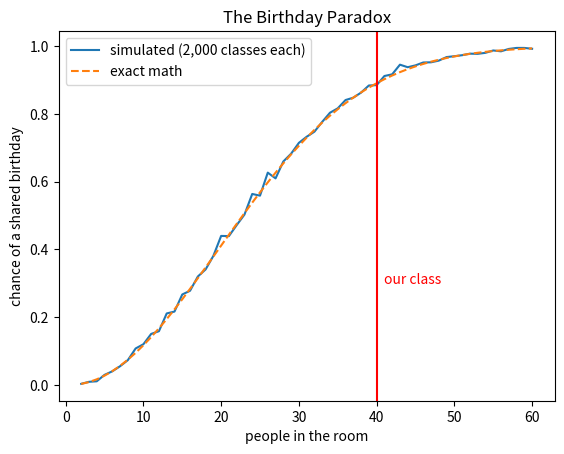
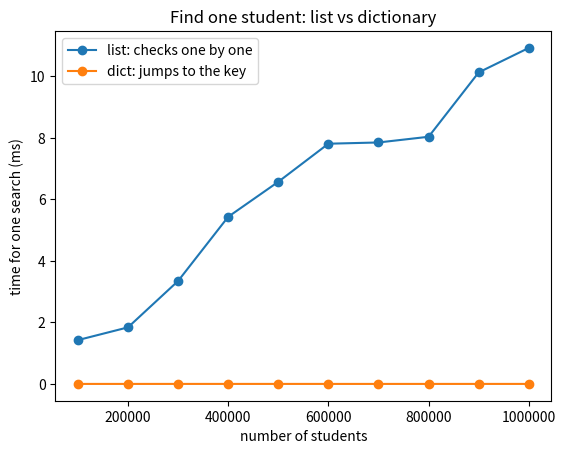

Reproduce these figures in Python, in order. (Note: this script raises an exception after producing the figures.)
import random
import matplotlib.pyplot as plt

CLASS_SIZE = 40                                                    # ← how many of us are here today?
DAYS_IN_MONTH = (31, 28, 31, 30, 31, 30, 31, 31, 30, 31, 30, 31)   # a TUPLE: these never change


def random_birthday():
    """Return a random birthday as a tuple (month, day)."""
    day = random.randint(1, 365)
    month = 1
    for days in DAYS_IN_MONTH:
        if day <= days:
            return (month, day)
        day = day - days
        month = month + 1


def shared_birthday(class_size):
    """Make a random class. True if two people share a birthday."""
    seen = {}                          # a DICTIONARY: {(month, day): True}
    for person in range(class_size):
        bday = random_birthday()
        if bday in seen:               # instant look-up, no searching
            return True
        seen[bday] = True
    return False


def exact_chance(n):
    """The math: 1 - (365/365 * 364/365 * ... ) for n people."""
    no_match = 1
    for i in range(n):
        no_match = no_match * (365 - i) / 365
    return 1 - no_match


# Simulate 2,000 random classes of every size from 2 to 60 people
sizes = list(range(2, 61))
chances = []
for n in sizes:
    hits = 0
    for trial in range(2000):
        if shared_birthday(n):
            hits = hits + 1
    chances.append(hits / 2000)

print('23 people:', round(exact_chance(23) * 100, 1), '%')
print(CLASS_SIZE, 'people:', round(exact_chance(CLASS_SIZE) * 100, 1), '%   (simulated:',
      round(chances[CLASS_SIZE - 2] * 100, 1), '%)')

plt.plot(sizes, chances, label='simulated (2,000 classes each)')
plt.plot(sizes, [exact_chance(n) for n in sizes], linestyle='dashed', label='exact math')
plt.axvline(CLASS_SIZE, color='red')
plt.text(CLASS_SIZE + 1, 0.3, 'our class', color='red')
plt.xlabel('people in the room')
plt.ylabel('chance of a shared birthday')
plt.title('The Birthday Paradox')
plt.legend()
plt.show()

our_birthdays = [(3, 14), (11, 19), (7, 2), (12, 25), (3, 14)]   # ← type the room's birthdays here

count = {}
for bday in our_birthdays:
    count[bday] = count.get(bday, 0) + 1

for bday, n in count.items():
    if n > 1:
        print('Match:', bday, 'is shared by', n, 'people')

import sys

inha = (37.45, 126.65)                  # GPS of Inha University: it should never change

places = {(37.45, 126.65): 'Inha University',
          (37.57, 126.98): 'Seoul City Hall'}
print(places[(37.45, 126.65)])          # a tuple works as a KEY

try:
    bad = {[37.45, 126.65]: 'Inha University'}
except TypeError as error:
    print('list as a key ->', error)    # a list can't be a key

try:
    inha[0] = 0
except TypeError as error:
    print('change a tuple ->', error)

print(sys.getsizeof([1, 2, 3, 4, 5]), 'bytes as a list')
print(sys.getsizeof((1, 2, 3, 4, 5)), 'bytes as a tuple')

tuple1 = (1, 2, 3, 4, 5)
tuple2 = ('Math', 87, 'Arabic', 89.6)
tuple4 = (1, 2, 3, 4, 5, (10, 20))
print(tuple2)
print(tuple4)

tuple5 = (20)
print(type(tuple5))          # NOT a tuple!
tuple5 = (20,)
print(type(tuple5), tuple5)

seq = 1, 2, 3                # no brackets, still a tuple
print(type(seq), seq)

print(tuple([1, 2, 3]), tuple('abcde'))

tuple1 = (2, 4, 6, 8, 10, 12)
print(len(tuple1), tuple1[0], tuple1[3], tuple1[-1], tuple1[1:4])

t6 = (1, 2, 3, 4, 5)
t6 = t6 + (6,)               # a NEW tuple, saved under the old name
print(t6)
print(('Hello',) * 3, 'Green' in ('Red', 'Green', 'Blue'))

tuple1 = (10, 20, 30, 10, 40, 10, 50)
print(tuple1.count(10), tuple1.index(30))

tuple1 = (19, 12, 56, 18, 9, 87, 34)
print(sorted(tuple1), min(tuple1), max(tuple1), sum(tuple1))

tup2 = (1, 2, 3, [8, 9])
tup2[3][1] = 10              # changes the LIST inside, which is allowed
print(tup2)

inha = (37.45, 126.65)
lat, lon = inha
print('latitude:', lat, ' longitude:', lon)


def hours_minutes(total_minutes):
    return total_minutes // 60, total_minutes % 60     # returns a tuple


h, m = hours_minutes(135)
print('The lecture is', h, 'h', m, 'min')

a, b = 1, 2
a, b = b, a                  # swap in one line
print(a, b)

import time
import matplotlib.pyplot as plt

sizes = [100_000, 200_000, 300_000, 400_000, 500_000, 600_000, 700_000, 800_000, 900_000, 1_000_000]
list_ms = []
dict_ms = []

for n in sizes:
    ids = list(range(n))                 # a list of n student IDs
    book = {}
    for student_id in ids:               # a dict with the same IDs as keys
        book[student_id] = 'student'
    target = n - 1                       # look for the LAST student

    start = time.perf_counter()
    for repeat in range(20):
        target in ids
    list_ms.append((time.perf_counter() - start) / 20 * 1000)

    start = time.perf_counter()
    for repeat in range(20):
        target in book
    dict_ms.append((time.perf_counter() - start) / 20 * 1000)

print('1,000,000 students: list', round(list_ms[-1], 3), 'ms, dict', round(dict_ms[-1], 5), 'ms')
print('The dict was about', round(list_ms[-1] / dict_ms[-1]), 'times faster')

plt.plot(sizes, list_ms, marker='o', label='list: checks one by one')
plt.plot(sizes, dict_ms, marker='o', label='dict: jumps to the key')
plt.ticklabel_format(style='plain', axis='x')
plt.xlabel('number of students')
plt.ylabel('time for one search (ms)')
plt.title('Find one student: list vs dictionary')
plt.legend()
plt.show()

dict1 = {'Mohsen': 95, 'Rajab': 89, 'badr': 92, 'Ayman': 85}
print(dict1)
print(dict1['Rajab'])

dic = {'NUM': 45, 1000: 'coding', 2000: 4.5, 3.4: 7, 'XXX': 89}   # keys of different types
print(dic[1000], dic[3.4])

dict1 = {'Mohsen': 95, 'Rajab': 89, 'badr': 92, 'Ayman': 85}
print(dict1.get('Ayman'))
print(dict1.get('Shyama'))
print(dict1.get('Shyama', 0))

try:
    print(dict1['Shyama'])
except KeyError as error:
    print('KeyError:', error)

dic = {'first': 1, 'second': 2, 'third': 3}
dic['fourth'] = 4            # new key → added
dic['second'] = 8            # existing key → overwritten
print(dic)

del dic['first']
x = dic.pop('second')
print(x, dic)

print('third' in dic, 3 in dic, 'Fourth' not in dic)

ODD = {1: 'One', 3: 'Three', 5: 'Five', 7: 'Seven', 9: 'Nine'}
print(ODD.keys())
print(ODD.values())
print(ODD.items())
print(len(ODD), ODD.get(9))

del ODD[9]
for number, word in ODD.items():
    print(number, '->', word)

ODD.clear()
print(ODD)

a = (20)
b = (20,)
print(type(a), type(b))

t = (5, 3, 9)
s = sorted(t)
print(s, type(s))

t2 = t + (1,)
print(t, t2)
print(len(((1, 2), (3, 4))))

def make_redder(rgb):
    rgb[0] = 255
    return rgb

print(make_redder((30, 144, 255)))

def make_redder(rgb):
    return (255, rgb[1], rgb[2])

print(make_redder((30, 144, 255)))

def score_summary(scores):
    return min(scores), max(scores), round(sum(scores) / len(scores), 1)


print(score_summary((70, 95, 60)))
print(score_summary([88]))
low, high, avg = score_summary((70, 95, 60, 81))
print(low, high, avg)

prices = {'kimbap': 3500, 'ramyeon': 4000, 'kimbap': 3000}
print(prices)
print(len(prices))
print('ramyeon' in prices, 4000 in prices)
print(prices.get('tteokbokki'), prices.get('tteokbokki', 'sold out'))

dict1 = {'Mohsen': 95, 'Rajab': 89, 'Ayman': 85}

for x in dict1:
    print(x)

for x in dict1.values():
    print(x, end=' ')
print()

for name, score in dict1.items():
    if score > 88:
        print(name, 'passed with', score)

def count_votes(votes):
    counts = {}
    for v in votes:
        counts[v] += 1
    return counts

print(count_votes(['pepperoni', 'cheese', 'pepperoni', 'bulgogi', 'pepperoni']))

def count_votes(votes):
    counts = {}
    for v in votes:
        counts[v] = counts.get(v, 0) + 1
    return counts

print(count_votes(['pepperoni', 'cheese', 'pepperoni', 'bulgogi', 'pepperoni']))

dict1 = {'Mohsen': 95, 'Rajab': 89, 'badr ': 92, 'Ayman': 85}
print(dict1['badr'])

dict1 = {'Mohsen': 95, 'Rajab': 89, 'badr': 92, 'Ayman': 85}
print(dict1['badr'])

grades = {'Mohsen': 95, 'Rajab': 89, 'badr': 92, 'Ayman': 85}
for name, score in grades:
    print(name, score)

grades = {'Mohsen': 95, 'Rajab': 89, 'badr': 92, 'Ayman': 85}
for name, score in grades.items():
    print(name, score)

menu = {'kimbap': 3500, 'ramyeon': 4000, 'tteokbokki': 4500, 'coffee': 2000}

def order_total(menu, order):
    total = 0
    for item in order:
        if item in menu:
            total = total + menu[item]
    return total


print(order_total(menu, ['kimbap', 'coffee', 'coffee']))
print(order_total(menu, ['ramyeon', 'pizza']))
print(order_total(menu, []))

def top_student(scores):
    best = None
    for name, score in scores.items():
        if best is None or score > best[1]:
            best = (name, score)
    return best


print(top_student({'Mohsen': 95, 'Rajab': 89, 'badr': 92}))
print(top_student({'Ayman': 85}))
print(top_student({}))

expenses = [('food', 12000), ('transport', 1450), ('food', 8500), ('books', 23000),
            ('transport', 1450), ('food', 9000), ('coffee', 4500), ('coffee', 4800)]

def spending_by_category(expenses):
    totals = {}
    for category, amount in expenses:
        totals[category] = totals.get(category, 0) + amount
    return totals


print(spending_by_category(expenses))
print(spending_by_category([]))

import matplotlib.pyplot as plt

seoul_temp = {'Jan': -2.0, 'Feb': 0.6, 'Mar': 6.1, 'Apr': 12.6, 'May': 18.2, 'Jun': 22.7,
              'Jul': 25.3, 'Aug': 26.1, 'Sep': 21.6, 'Oct': 14.8, 'Nov': 7.2, 'Dec': 0.4}   # average °C (approx.)
print(seoul_temp)

plt.plot(seoul_temp.keys(), seoul_temp.values(), marker='o')
plt.xlabel('month')
plt.ylabel('average temperature (°C)')
plt.title('Seoul: average temperature by month')
plt.show()

import matplotlib.pyplot as plt

days = [1, 2, 3, 4, 5, 6, 7, 8, 9, 10]
wpm = [28, 31, 30, 34, 37, 36, 40, 43, 42, 46]

plt.plot(days, wpm)
plt.xlabel('practice day')
plt.ylabel('words per minute')
plt.title('My TypeSprint progress')
plt.show()

days = [1, 2, 3, 4, 5, 6, 7, 8, 9, 10]
mina = [28, 31, 30, 34, 37, 36, 40, 43, 42, 46]
jun = [35, 36, 38, 37, 39, 40, 40, 41, 43, 42]

plt.plot(days, mina, label='Mina', color='green', linestyle='dashed', linewidth=3,
         marker='o', markerfacecolor='blue', markersize=8)
plt.plot(days, jun, label='Jun', color='orange', marker='s')
plt.ylim(20, 50)
plt.xlabel('practice day')
plt.ylabel('words per minute')
plt.title('Mina vs Jun')
plt.legend()
plt.show()

budget = {'food': 29500, 'transport': 2900, 'books': 23000, 'coffee': 9300}   # from Write D3

plt.bar(budget.keys(), budget.values(), color='green')
for category, amount in budget.items():
    plt.text(category, amount, amount, ha='center', va='bottom')
plt.xlabel('category')
plt.ylabel('won')
plt.title('My spending this week')
plt.savefig('budget.png')
plt.show()

plt.pie(budget.values(), labels=budget.keys(), autopct='%1.1f%%',
        startangle=90, explode=(0.1, 0, 0, 0))
plt.title('My spending this week')
plt.show()

students = [(1, 52), (2, 58), (2, 65), (3, 61), (4, 70), (4, 74), (5, 69), (5, 80),
            (6, 78), (7, 85), (7, 79), (8, 88), (9, 91), (10, 87), (10, 95)]

hours = []
scores = []
for h, s in students:            # unpack each tuple
    hours.append(h)
    scores.append(s)

plt.scatter(hours, scores, color='green', marker='*', s=80)
plt.xlabel('hours studied')
plt.ylabel('exam score')
plt.title('Does studying help?')
plt.show()

exam_scores = [45, 52, 58, 61, 63, 65, 67, 68, 70, 71, 72, 72, 74, 75, 76, 77, 78, 78, 79, 80,
               81, 82, 83, 84, 85, 85, 86, 88, 89, 90, 91, 92, 94, 95, 97, 38, 55, 66, 73, 87]

plt.hist(exam_scores, bins=10, range=(0, 100), color='green', rwidth=0.8)
plt.xlabel('exam score')
plt.ylabel('number of students')
plt.title('Midterm scores')
plt.show()

# CHART CHALLENGE ENGINE: run this cell once and don't change it.
import time
import matplotlib.pyplot as plt
from matplotlib.patches import Rectangle, Wedge

_M1 = {'bibimbap': 42, 'kimbap': 35, 'ramyeon': 58, 'tonkatsu': 27, 'salad': 12}
_M2 = ([2, 5, 9, 14, 20], [4, 6, 7, 12, 22])
_M3 = {'food': 47000, 'printing': 12000, 'software': 12000, 'transport': 9000}
_M3_PAYMENTS = 7          # slices you get if you forget to total the categories
_state = {'team': None, 'start': None, 'done': set(), 'banner': False}


def start(team):
    _state.update(team=team, start=time.time(), done=set(), banner=False)
    print('Team', team, '- the clock is running. Missions: M1, M2, M3 (+ BONUS)')


def _labels(ax, pie=False):
    missing = []
    if not ax.get_title():
        missing.append('a title: plt.title(...)')
    if not pie and not ax.get_xlabel():
        missing.append('an x-axis label: plt.xlabel(...)')
    if not pie and not ax.get_ylabel():
        missing.append('a y-axis label: plt.ylabel(...)')
    return missing


def _check_m1(ax):
    bars = [p for p in ax.patches if isinstance(p, Rectangle)]
    if not bars:
        return ['bars! This mission needs plt.bar(...)']
    heights = sorted(round(b.get_height()) for b in bars)
    if heights != sorted(_M1.values()):
        return ['the right bar heights. Use lunch_sales.keys() and lunch_sales.values()']
    return _labels(ax)


def _check_m2(ax):
    lines = [[round(float(y)) for y in line.get_ydata()] for line in ax.get_lines()]
    if len(lines) < 2:
        return ['TWO lines: call plt.plot(...) once for each team']
    if _M2[0] not in lines or _M2[1] not in lines:
        return ['lines with the right data: weeks on x, team_a and team_b on y']
    missing = _labels(ax)
    legend = ax.get_legend()
    if legend is None or len(legend.get_texts()) < 2:
        missing.append('a legend: give each plt.plot(...) a label=..., then plt.legend()')
    return missing


def _check_m3(ax):
    wedges = [p for p in ax.patches if isinstance(p, Wedge)]
    if not wedges:
        return ['a pie! This mission needs plt.pie(...)']
    if len(wedges) == _M3_PAYMENTS:
        return ['ONE slice per category. Some categories appear twice: add them up into a dict first']
    if len(wedges) != len(_M3):
        return ['one slice per category (' + str(len(_M3)) + ' categories)']
    total = sum(_M3.values())
    shares = sorted(round((w.theta2 - w.theta1) / 360, 2) for w in wedges)
    if shares != sorted(round(v / total, 2) for v in _M3.values()):
        return ['the right slice sizes. Use the TOTAL of each category']
    return _labels(ax, pie=True)


def _check_bonus(fig):
    if len(fig.axes) != 2:
        return ['2 charts in one figure: plt.subplot(2, 1, 1) and plt.subplot(2, 1, 2)']
    top, bottom = fig.axes
    return _check_m1(top) + _check_m2(bottom)


def check(mission):
    if _state['start'] is None:
        print('Run start(...) first!')
        return
    fig = plt.gcf()
    if not fig.axes:
        plt.close(fig)
        print('NOT YET: I see no chart. Draw it first, and call check(...) INSTEAD of plt.show().')
        return
    mission = mission.upper()
    if mission == 'M1':
        missing = _check_m1(plt.gca())
    elif mission == 'M2':
        missing = _check_m2(plt.gca())
    elif mission == 'M3':
        missing = _check_m3(plt.gca())
    elif mission == 'BONUS':
        missing = _check_bonus(fig)
    else:
        print("Unknown mission. Use 'M1', 'M2', 'M3' or 'BONUS'.")
        return
    plt.show()
    plt.close(fig)
    if missing:
        print('NOT YET:', mission, '- your chart still needs:')
        for item in missing:
            print('   -', item)
        return
    print('PASS:', mission, 'approved')
    _state['done'].add(mission)
    if {'M1', 'M2', 'M3'} <= _state['done'] and not _state['banner']:
        _state['banner'] = True
        seconds = int(time.time() - _state['start'])
        print()
        print('=' * 44)
        print('   ALL CHARTS APPROVED — Team', _state['team'])
        print('   time:', seconds // 60, 'min', seconds % 60, 's')
        print('=' * 44)

start('your team name')   # ← put your team's name here

lunch_sales = {'bibimbap': 42, 'kimbap': 35, 'ramyeon': 58, 'tonkatsu': 27, 'salad': 12}

plt.bar(lunch_sales.keys(), lunch_sales.values())
plt.xlabel('dish')
plt.ylabel('plates sold')
plt.title('Lunch sales today')
check('M1')

weeks = [1, 2, 3, 4, 5]
team_a = [2, 5, 9, 14, 20]
team_b = [4, 6, 7, 12, 22]

plt.plot(weeks, team_a, label='Team A', marker='o')
plt.plot(weeks, team_b, label='Team B', marker='o')
plt.xlabel('week')
plt.ylabel('features finished')
plt.title('Project progress')
plt.legend()
check('M2')

team_expenses = [('food', 25000), ('printing', 8000), ('software', 12000), ('food', 22000),
                 ('transport', 4500), ('printing', 4000), ('transport', 4500)]

totals = {}
for category, amount in team_expenses:
    totals[category] = totals.get(category, 0) + amount

plt.pie(totals.values(), labels=totals.keys(), autopct='%1.1f%%')
plt.title('Where our project budget went')
check('M3')

plt.figure(figsize=(8, 8))

plt.subplot(2, 1, 1)
plt.bar(lunch_sales.keys(), lunch_sales.values())
plt.xlabel('dish')
plt.ylabel('plates sold')
plt.title('Lunch sales today')

plt.subplot(2, 1, 2)
plt.plot(weeks, team_a, label='Team A', marker='o')
plt.plot(weeks, team_b, label='Team B', marker='o')
plt.xlabel('week')
plt.ylabel('features finished')
plt.title('Project progress')
plt.legend()

plt.tight_layout()
check('BONUS')

import random
import matplotlib.pyplot as plt

x = list(range(30))
a = [random.randint(0, 100) for i in x]
b = [random.randint(0, 100) for i in x]
print(a)
print(b)

plt.figure(figsize=(15, 8))

plt.subplot(2, 1, 1)
plt.plot(x, a, color='green', label='a')
plt.plot(x, b, color='orange', label='b')
plt.legend(loc='upper center')

plt.subplot(2, 1, 2)
plt.plot(x, a, 'o')

plt.show()

plt.figure(figsize=(15, 12))

plt.subplot(3, 1, 1)
plt.bar(x, a, label='a')
for i in x:
    plt.text(i, a[i], a[i], ha='center', va='bottom')
plt.legend()

plt.subplot(3, 1, 2)
plt.bar(x, b, label='b')
for i in x:
    plt.text(i, b[i], b[i], ha='center', va='bottom')
plt.legend()

plt.subplot(3, 1, 3)
plt.bar(x, a, label='a')
plt.bar(x, b, bottom=a, label='b')
for i in x:
    plt.text(i, a[i] + b[i], a[i] + b[i], ha='center', va='bottom')
plt.legend()

plt.show()

import numpy as np

x = np.arange(0, 2 * np.pi, 0.1)
y = np.sin(x)

plt.plot(x, y)
plt.title('sin(x)')
plt.show()
